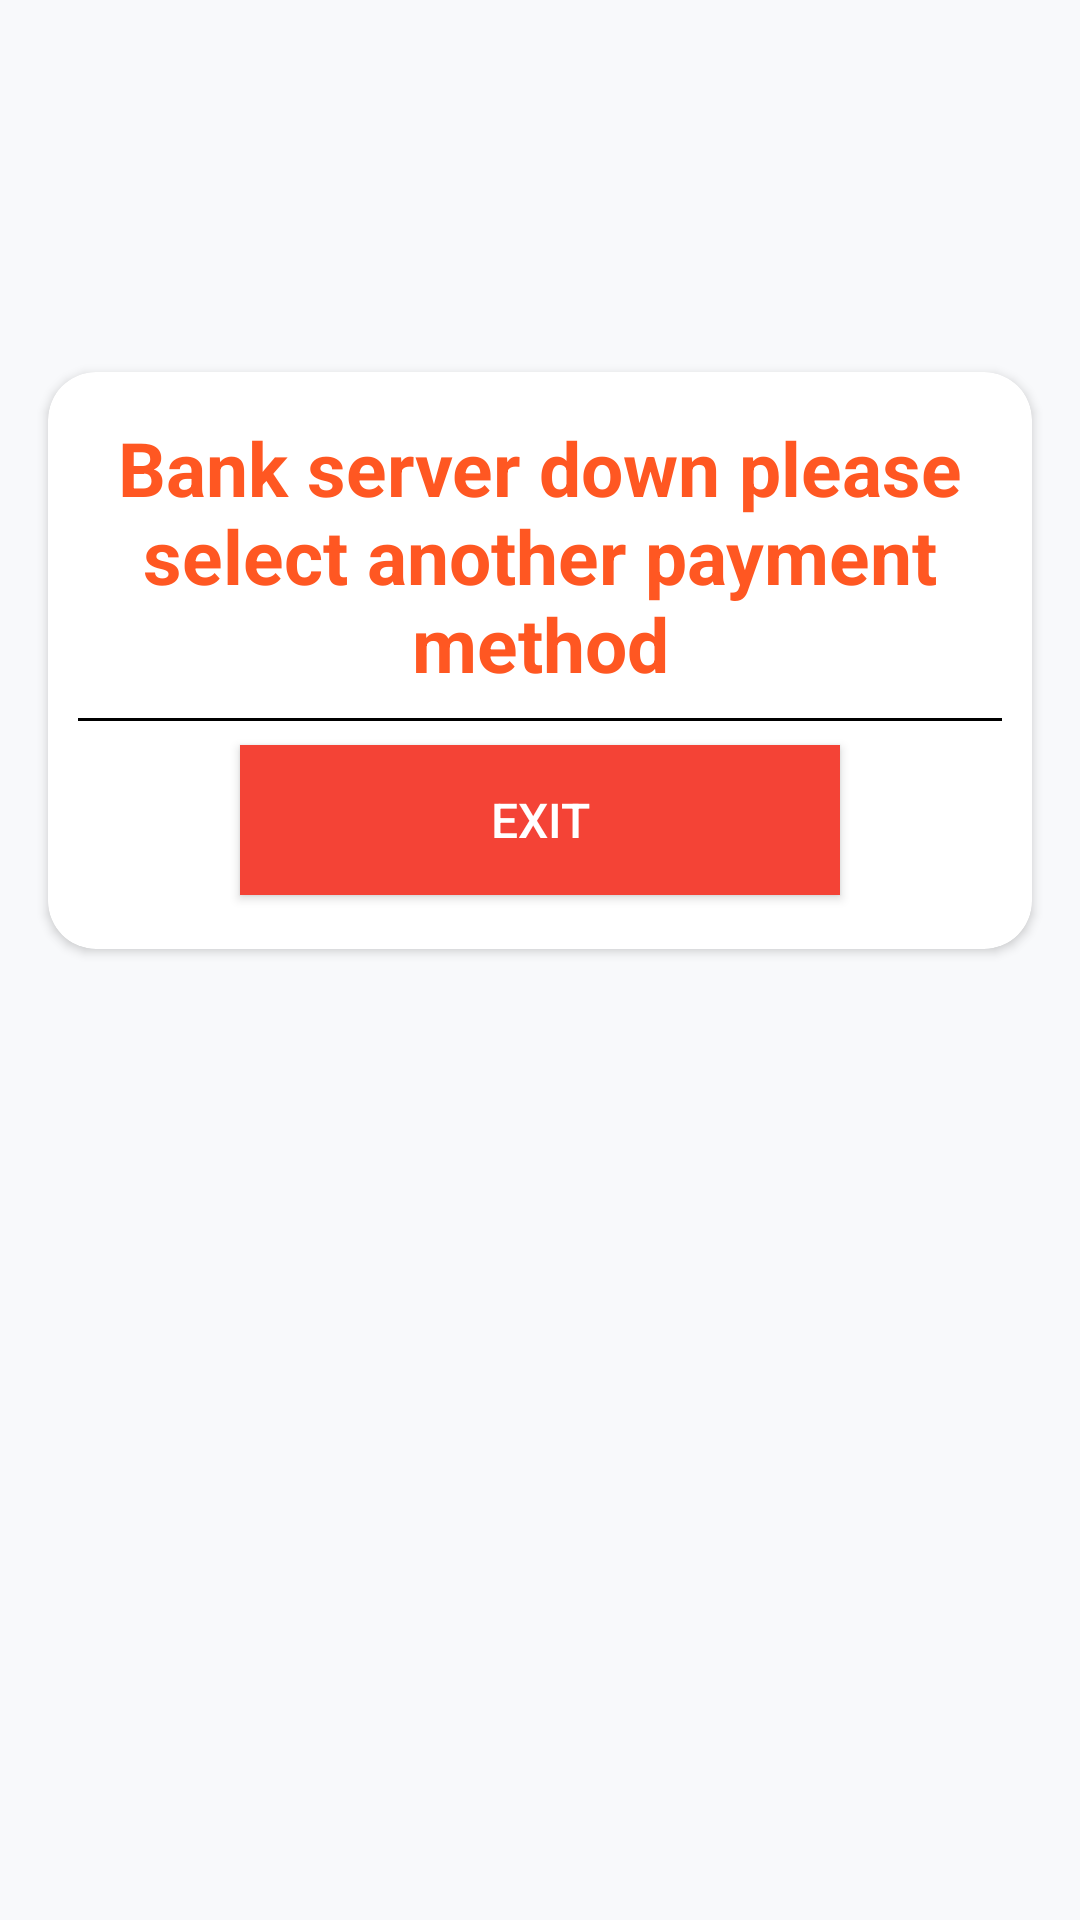

Layout XML and referenced resources for this Android screen:
<!-- AndroidManifest.xml: application theme Theme.AppCompat.Light.NoActionBar -->
<!-- res/layout/last_layout.xml -->
<?xml version="1.0" encoding="utf-8"?>
<FrameLayout xmlns:android="http://schemas.android.com/apk/res/android"
    xmlns:app="http://schemas.android.com/apk/res-auto"
    android:layout_width="match_parent"
    android:layout_height="match_parent"
    android:background="#F8F9FB">

    
    <ScrollView
        android:layout_width="match_parent"
        android:layout_height="match_parent"
        android:padding="0dp">

        <LinearLayout
            android:layout_width="match_parent"
            android:layout_height="wrap_content"
            android:orientation="vertical"
            android:gravity="center_horizontal"
            android:background="@drawable/form_border"
            android:paddingBottom="10dp"
            android:paddingHorizontal="0dp">

            
            <ImageView
                android:layout_width="150dp"
                android:layout_height="100dp"
                android:src="@drawable/govt"
                android:contentDescription="Government Logo"
                android:layout_marginBottom="8dp" />

            
            <androidx.cardview.widget.CardView
                android:layout_width="match_parent"
                android:layout_height="wrap_content"
                android:layout_margin="16dp"
                android:elevation="6dp"
                app:cardCornerRadius="16dp"
                app:cardBackgroundColor="#fff">

                <LinearLayout
                    android:paddingTop="15dp"
                    android:paddingHorizontal="10dp"
                    android:layout_width="match_parent"
                    android:layout_height="wrap_content"
                    android:orientation="vertical">

                    
                    <TextView
                        android:id="@+id/tvPaymentSuccess"
                        android:layout_width="match_parent"
                        android:layout_height="wrap_content"
                        android:text="Bank server down please select another payment method"
                        android:textStyle="bold"
                        android:textSize="25sp"
                        android:textColor="#FF5722"
                        android:gravity="center"
                        android:layout_marginBottom="8dp" />

                    <View
                        android:layout_width="match_parent"
                        android:layout_height="1dp"
                        android:background="#000000"
                        android:layout_marginBottom="8dp" />

                    
                    <Button
                        android:id="@+id/btnProceed"
                        android:layout_gravity="center"
                        android:layout_width="200dp"
                        android:layout_height="50dp"
                        android:text="EXIT"
                        android:textAllCaps="false"
                        android:textColor="#FFFFFF"
                        android:background="#F44336"
                        android:textSize="16sp"
                        android:layout_marginBottom="18dp" />
                </LinearLayout>
            </androidx.cardview.widget.CardView>
        </LinearLayout>
    </ScrollView>

    
    <LinearLayout
        android:id="@+id/loadingOverlay"
        android:layout_width="match_parent"
        android:layout_height="match_parent"
        android:orientation="vertical"
        android:gravity="center"
        android:background="#80000000"
        android:visibility="gone">

        <ProgressBar
            android:id="@+id/progressBar"
            style="?android:attr/progressBarStyleLarge"
            android:layout_width="60dp"
            android:layout_height="60dp"
            android:indeterminate="true"
            android:indeterminateTint="#F44336"
            android:indeterminateTintMode="src_in" />

        <TextView
            android:layout_width="wrap_content"
            android:layout_height="wrap_content"
            android:text="Please wait..."
            android:textColor="#FFFFFF"
            android:textSize="18sp"
            android:layout_marginTop="10dp" />
    </LinearLayout>

</FrameLayout>
<!-- resources referenced by this layout -->
<resources>

</resources>
